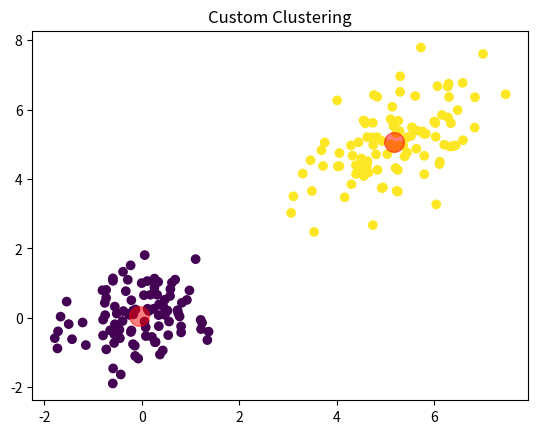

The matplotlib source for this figure:
import numpy as np
import matplotlib.pyplot as plt

class CustomClustering:
    def __init__(self, k, max_iters=100):
        self.k = k
        self.max_iters = max_iters

    def initialize_centroids(self, X):
        np.random.seed(0)
        indices = np.random.choice(X.shape[0], self.k, replace=False)
        return X[indices]

    def assign_clusters(self, X, centroids):
        distances = np.sqrt(((X - centroids[:, np.newaxis]) ** 2).sum(axis=2))
        return np.argmin(distances, axis=0)

    def update_centroids(self, X, labels):
        return np.array([X[labels == i].mean(axis=0) for i in range(self.k)])

    def fit(self, X):
        centroids = self.initialize_centroids(X)
        for _ in range(self.max_iters):
            labels = self.assign_clusters(X, centroids)
            new_centroids = self.update_centroids(X, labels)
            if np.all(centroids == new_centroids):
                break
            centroids = new_centroids
        return labels, centroids

# Generate sample data
np.random.seed(0)
mean1 = [0, 0]
cov1 = [[0.5, 0.1], [0.1, 0.5]]
data1 = np.random.multivariate_normal(mean1, cov1, 100)

mean2 = [5, 5]
cov2 = [[1, 0.5], [0.5, 1]]
data2 = np.random.multivariate_normal(mean2, cov2, 100)

X = np.vstack((data1, data2))

# Perform custom clustering
custom_clustering = CustomClustering(k=2)
labels, centroids = custom_clustering.fit(X)

# Visualize the clusters
plt.scatter(X[:, 0], X[:, 1], c=labels, cmap='viridis')
plt.scatter(centroids[:, 0], centroids[:, 1], c='red', s=200, alpha=0.5)
plt.title("Custom Clustering")
plt.show()
